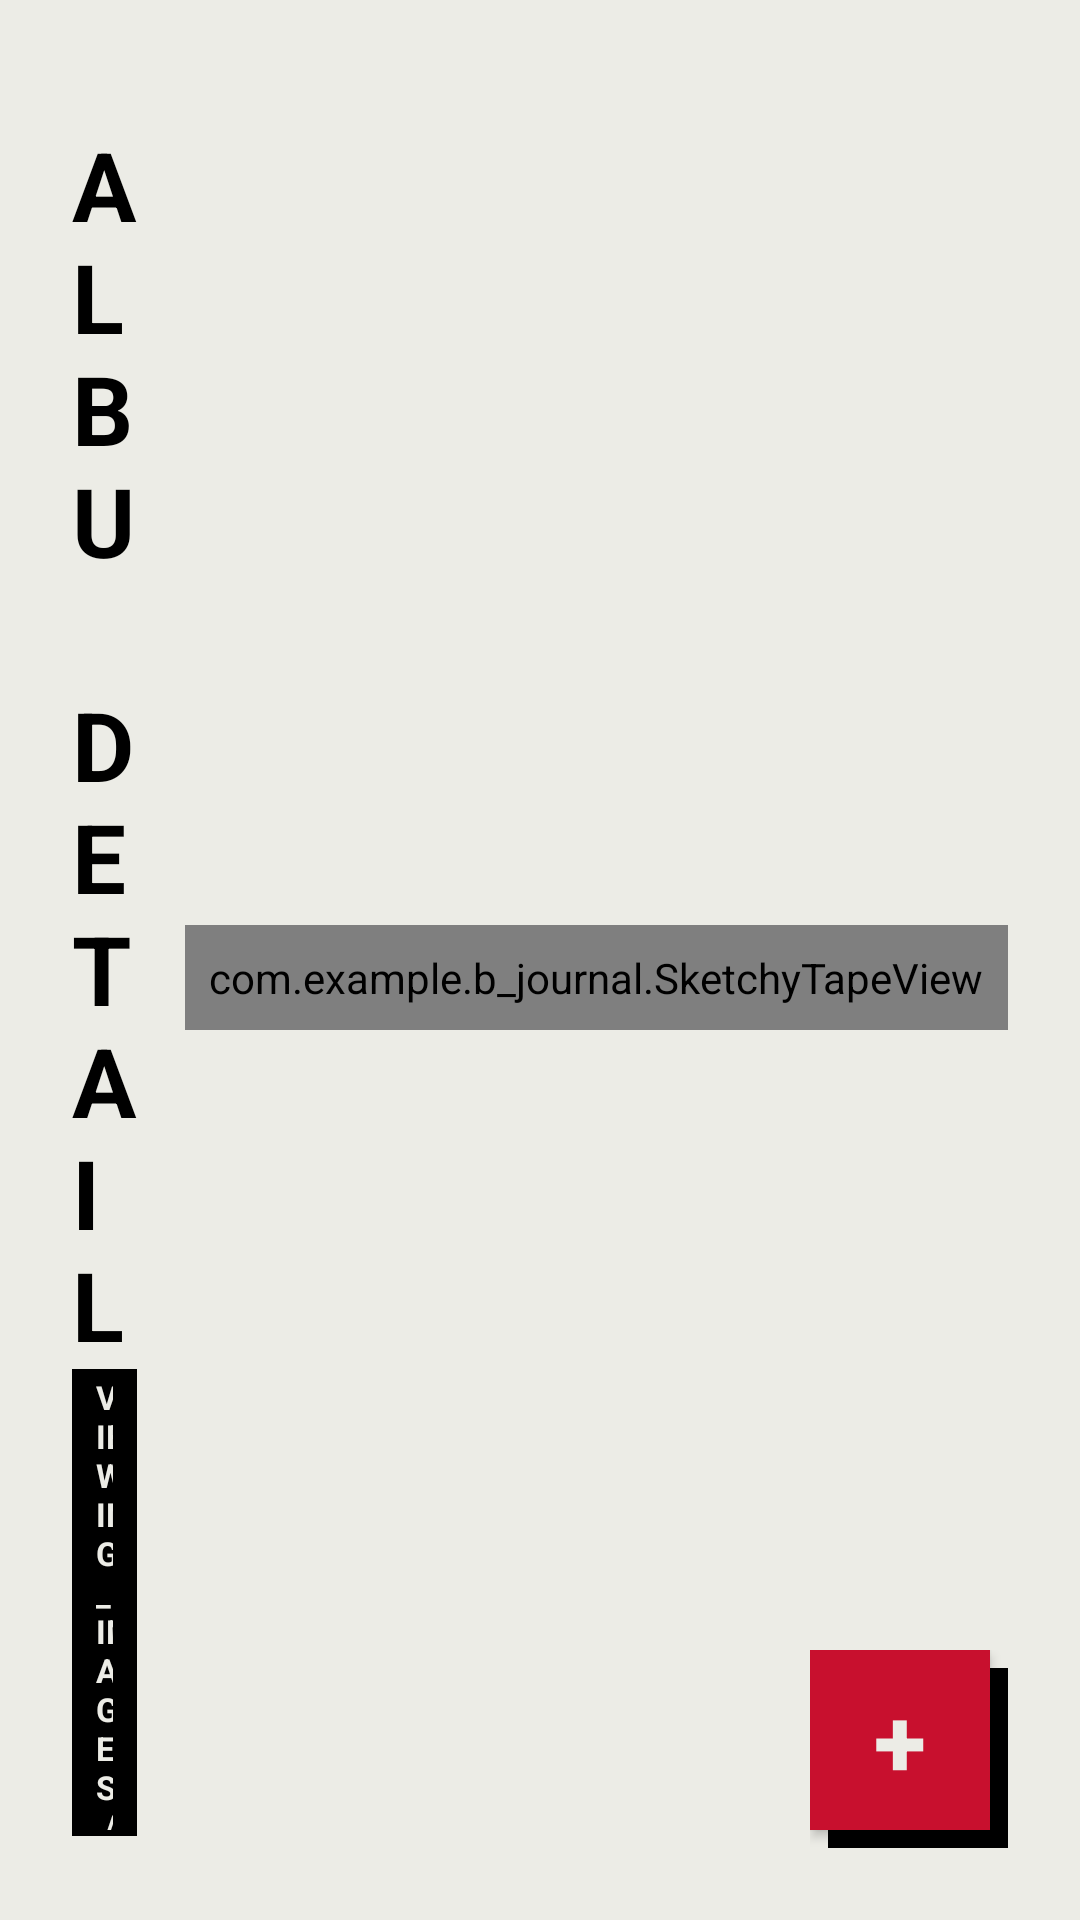

Android layout source for this screen:
<!-- AndroidManifest.xml: application theme Theme.BJournal -->
<!-- res/layout/activity_detail_album.xml -->
<?xml version="1.0" encoding="utf-8"?>
<RelativeLayout xmlns:android="http://schemas.android.com/apk/res/android"
    xmlns:app="http://schemas.android.com/apk/res-auto"
    xmlns:tools="http://schemas.android.com/tools"
    android:layout_width="match_parent"
    android:layout_height="match_parent"
    android:background="#ECECE6">

    <LinearLayout
        android:layout_width="match_parent"
        android:layout_height="match_parent"
        android:orientation="vertical"
        android:padding="24dp">

        <RelativeLayout
            android:layout_width="match_parent"
            android:layout_height="wrap_content"
            android:layout_marginTop="16dp"
            android:layout_marginBottom="4dp">

            <LinearLayout
                android:layout_width="wrap_content"
                android:layout_height="wrap_content"
                android:orientation="vertical"
                android:layout_alignParentStart="true"
                android:layout_toStartOf="@id/layout_edit_container"
                android:layout_marginEnd="16dp">

                <TextView
                    android:layout_width="wrap_content"
                    android:layout_height="wrap_content"
                    android:text="ALBUM DETAIL"
                    android:textSize="32sp"
                    android:textStyle="bold"
                    android:textColor="@android:color/black" />

                <TextView
                    android:layout_width="wrap_content"
                    android:layout_height="wrap_content"
                    android:text="VIEWING_IMAGES // ARCHIVE_MODE"
                    android:background="@android:color/black"
                    android:textColor="#ECECE6"
                    android:paddingHorizontal="8dp"
                    android:paddingVertical="2dp"
                    android:textStyle="bold"
                    android:textSize="11sp" />
            </LinearLayout>

            <LinearLayout
                android:id="@+id/layout_edit_container"
                android:layout_width="wrap_content"
                android:layout_height="wrap_content"
                android:layout_alignParentEnd="true"
                android:layout_centerInParent="true">

                <com.example.b_journal.SketchyTapeView
                    android:layout_width="wrap_content"
                    android:layout_height="wrap_content"
                    android:padding="8dp">

                    <androidx.appcompat.widget.AppCompatButton
                        android:id="@+id/btn_edit_album"
                        android:layout_width="75dp"
                        android:layout_height="42dp"
                        android:background="@android:color/black"
                        android:text="EDIT"
                        android:textColor="#ECECE6"
                        android:textSize="12sp"
                        android:textStyle="bold" />
                </com.example.b_journal.SketchyTapeView>
            </LinearLayout>
        </RelativeLayout>

        <com.example.b_journal.SketchyTapeView
            android:layout_width="match_parent"
            android:layout_height="wrap_content"
            android:padding="16dp"
            android:layout_marginBottom="24dp">

            <LinearLayout
                android:layout_width="match_parent"
                android:layout_height="wrap_content"
                android:background="@android:color/white"
                android:padding="16dp"
                android:orientation="vertical">

                <TextView
                    android:id="@+id/tv_detail_title"
                    android:layout_width="match_parent"
                    android:layout_height="wrap_content"
                    android:text="LOADING_TITLE..."
                    android:textColor="#000000"
                    android:textSize="22sp"
                    android:textStyle="bold" />

                <View
                    android:layout_width="match_parent"
                    android:layout_height="2dp"
                    android:background="@android:color/black"
                    android:layout_marginTop="12dp"
                    android:layout_marginBottom="12dp" />

                <TextView
                    android:id="@+id/tv_detail_desc"
                    android:layout_width="match_parent"
                    android:layout_height="wrap_content"
                    android:text="Loading description archive..."
                    android:textColor="#333333"
                    android:textSize="14sp"
                    android:textStyle="bold" />
            </LinearLayout>
        </com.example.b_journal.SketchyTapeView>

        <TextView
            android:id="@+id/tv_gallery_label"
            android:layout_width="wrap_content"
            android:layout_height="wrap_content"
            android:text="GALLERY_COLLECTION //"
            android:textColor="@android:color/black"
            android:textStyle="bold"
            android:textSize="13sp"
            android:layout_marginLeft="16dp"
            android:layout_marginBottom="8dp" />

        <androidx.recyclerview.widget.RecyclerView
            android:id="@+id/rv_detail_photos"
            android:layout_width="match_parent"
            android:layout_height="match_parent"
            android:clipToPadding="false"
            android:paddingBottom="100dp"
            android:scrollbars="vertical"
            android:visibility="visible" />

    </LinearLayout>

    <LinearLayout
        android:id="@+id/layout_kosong"
        android:layout_width="wrap_content"
        android:layout_height="wrap_content"
        android:layout_centerInParent="true"
        android:orientation="vertical"
        android:gravity="center"
        android:visibility="gone">

        <TextView
            android:layout_width="wrap_content"
            android:layout_height="wrap_content"
            android:text="EMPTY_COLLECTION //"
            android:background="@android:color/black"
            android:textColor="#ECECE6"
            android:paddingHorizontal="8dp"
            android:paddingVertical="2dp"
            android:textStyle="bold"
            android:textSize="14sp" />

        <TextView
            android:layout_width="wrap_content"
            android:layout_height="wrap_content"
            android:layout_marginTop="12dp"
            android:text="Belum ada foto di album ini.\nKlik tombol merah (+) untuk upload!"
            android:gravity="center"
            android:textColor="#505050"
            android:textSize="13sp"
            android:textStyle="bold" />
    </LinearLayout>

    <FrameLayout
        android:layout_width="wrap_content"
        android:layout_height="wrap_content"
        android:layout_alignParentBottom="true"
        android:layout_alignParentEnd="true"
        android:layout_margin="24dp">

        <View
            android:layout_width="60dp"
            android:layout_height="60dp"
            android:layout_marginTop="6dp"
            android:layout_marginStart="6dp"
            android:background="@android:color/black" />

        <androidx.appcompat.widget.AppCompatButton
            android:id="@+id/fab_add_photo"
            android:layout_width="60dp"
            android:layout_height="60dp"
            android:layout_marginEnd="6dp"
            android:layout_marginBottom="6dp"
            android:background="#C8102E"
            android:text="+"
            android:textColor="#ECECE6"
            android:textSize="32sp"
            android:textStyle="bold"
            android:gravity="center"
            android:padding="0dp" />
    </FrameLayout>

</RelativeLayout>
<!-- resources referenced by this layout -->
<resources>
  <style name="Theme.BJournal" parent="Base.Theme.BJournal" />
  <style name="Base.Theme.BJournal" parent="Theme.Material3.DayNight.NoActionBar">
          
          
      </style>
</resources>
